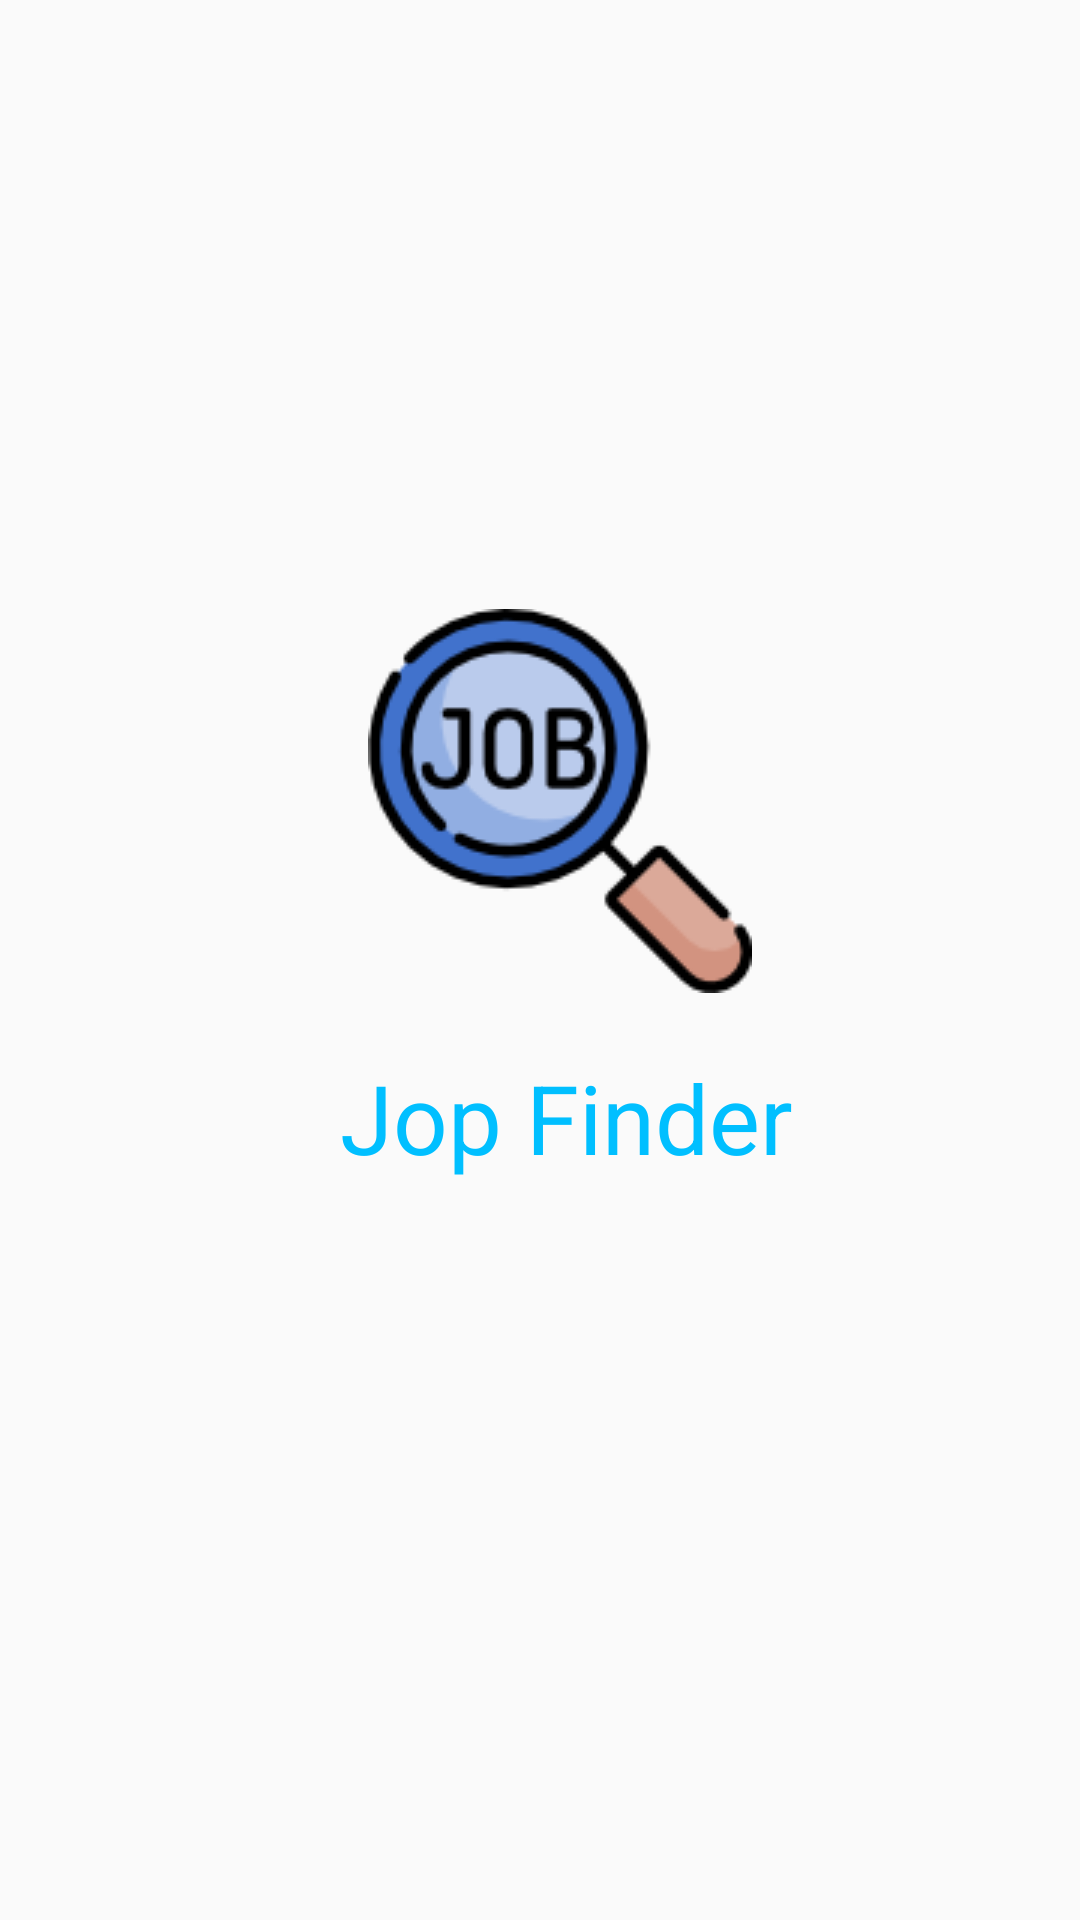

Layout XML and referenced resources for this Android screen:
<!-- AndroidManifest.xml: application theme AppTheme -->
<!-- res/layout/activity_splash.xml -->
<?xml version="1.0" encoding="utf-8"?>
<android.support.constraint.ConstraintLayout
    xmlns:android="http://schemas.android.com/apk/res/android"
    xmlns:app="http://schemas.android.com/apk/res-auto"
    xmlns:tools="http://schemas.android.com/tools"
    android:layout_width="match_parent"
    android:layout_height="match_parent"
    tools:context=".activities.SplashActivity">

    <ImageView
        android:id="@+id/splash_logo"
        android:layout_width="wrap_content"
        android:layout_height="wrap_content"
        android:layout_marginStart="8dp"
        android:layout_marginLeft="8dp"
        android:layout_marginTop="8dp"
        android:layout_marginEnd="8dp"
        android:layout_marginRight="8dp"
        android:layout_marginBottom="8dp"
        android:src="@drawable/job_logo"
        app:layout_constraintBottom_toBottomOf="parent"
        app:layout_constraintEnd_toEndOf="parent"
        app:layout_constraintHorizontal_bias="0.531"
        app:layout_constraintStart_toStartOf="parent"
        app:layout_constraintTop_toTopOf="parent"
        app:layout_constraintVertical_bias="0.393" />

    <TextView
        android:id="@+id/tvSplach"
        android:layout_width="wrap_content"
        android:layout_height="wrap_content"
        android:layout_marginStart="8dp"
        android:layout_marginLeft="8dp"
        android:layout_marginTop="20dp"
        android:layout_marginEnd="8dp"
        android:layout_marginRight="8dp"
        android:text="@string/jop_finder"
        app:layout_constraintEnd_toEndOf="parent"
        app:layout_constraintHorizontal_bias="0.545"
        app:layout_constraintStart_toStartOf="parent"
        app:layout_constraintTop_toBottomOf="@+id/splash_logo"
        android:textSize="32dp"
        android:textColor="@color/colorPrimary"/>

</android.support.constraint.ConstraintLayout>
<!-- resources referenced by this layout -->
<resources>
  <color name="colorPrimary">#00BFFF</color>
  <!-- drawable job_logo: png bitmap (drawable, 9158 bytes) -->
  <string name="jop_finder">Jop Finder</string>
  <style name="AppTheme" parent="Theme.AppCompat.Light.DarkActionBar">
          
          <item name="colorPrimary">@color/colorPrimary</item>
          <item name="colorPrimaryDark">@color/colorPrimaryDark</item>
          <item name="colorAccent">@color/colorAccent</item>
      </style>
  <color name="colorPrimaryDark">#03A7DD</color>
  <color name="colorAccent">#D81B60</color>
</resources>
